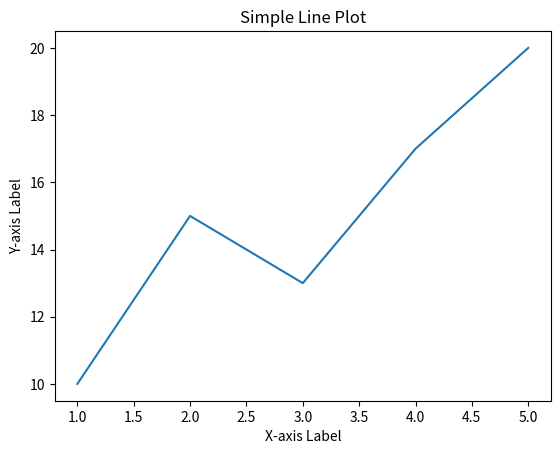

The script that saved this image:
import matplotlib.pyplot as plt;

x = [1, 2, 3, 4, 5];
y = [10, 15, 13, 17, 20];

plt.plot(x, y);
plt.title("Simple Line Plot");
plt.xlabel("X-axis Label");
plt.ylabel("Y-axis Label");
plt.show();